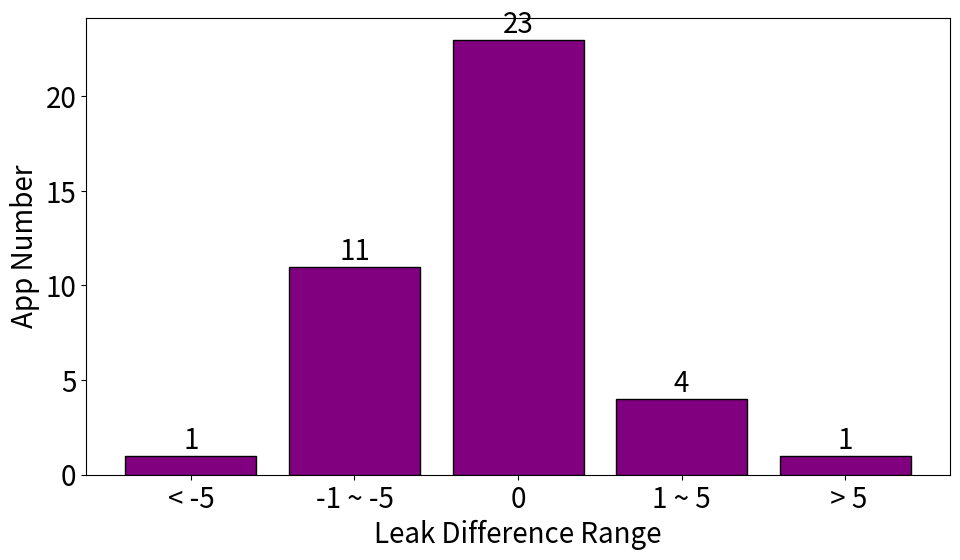

This chart was generated by the following Python code:
import matplotlib.pyplot as plt
import numpy as np

plt.rcParams.update({'font.size': 20})

# Define leak numbers before and after debloating
leakB = [5, 45, 3, 1, 1, 7, 1, 10, 5, 3, 11, 2, 5, 23, 10, 4, 12, 8, 8, 12, 6, 12, 3, 7, 11, 5, 10, 14, 3, 3, 6, 5, 1, 25, 16, 3, 1, 1, 19, 6]
leakA = [3, 42, 3, 1, 1, 7, 1, 6, 5, 3, 11, 2, 4, 8, 10, 4, 12, 5, 9, 12, 6, 15, 3, 5, 11, 0, 11, 14, 3, 3, 5, 5, 1, 23, 12, 7, 1, 1, 15, 20]

# Calculate the difference
leak_difference = np.array(leakA) - np.array(leakB)
# print(leak_difference)

# Define the bins for the histogram
bins = [-np.inf, -5, -1, 0, 1, 5, np.inf]
labels = ['< -5', '-1 ~ -5', '0', '1 ~ 5', ' > 5']

# Bin the leak differences based on the specified ranges
binned_diffs = np.digitize(leak_difference, bins) - 1  # Adjust indices to match label indexing

# Calculate the counts in each bin
counts = np.bincount(binned_diffs, minlength=6)
# print(counts[0], counts[1] + counts[2], counts[3], counts[4], counts[5])
# Combine outer bins to fit the specified categories
final_counts = [counts[0], counts[1] + counts[2], counts[3], counts[4], counts[5]]

# Plot the histogram with customized bins
plt.figure(figsize=(10, 6))
bars = plt.bar(labels, final_counts, color='purple', edgecolor='black', alpha=1)

# Add titles and labels
# plt.title('App Number within Various Leak Number Difference Ranges After Debloating')
plt.xlabel('Leak Difference Range')
plt.ylabel('App Number')

# Adjust the font size of the x and y axis tick labels
plt.tick_params(axis='both', which='major', labelsize=20)

# Annotate each bar with the count value
for bar, count in zip(bars, final_counts):
    height = bar.get_height()
    plt.text(bar.get_x() + bar.get_width() / 2, height, f'{count}', ha='center', va='bottom', fontsize=20, color='black')

# Display plot with tight layout and save to EPS
plt.tight_layout()
plt.savefig('histplot.eps', format='eps', dpi=300, bbox_inches='tight')
plt.show()
